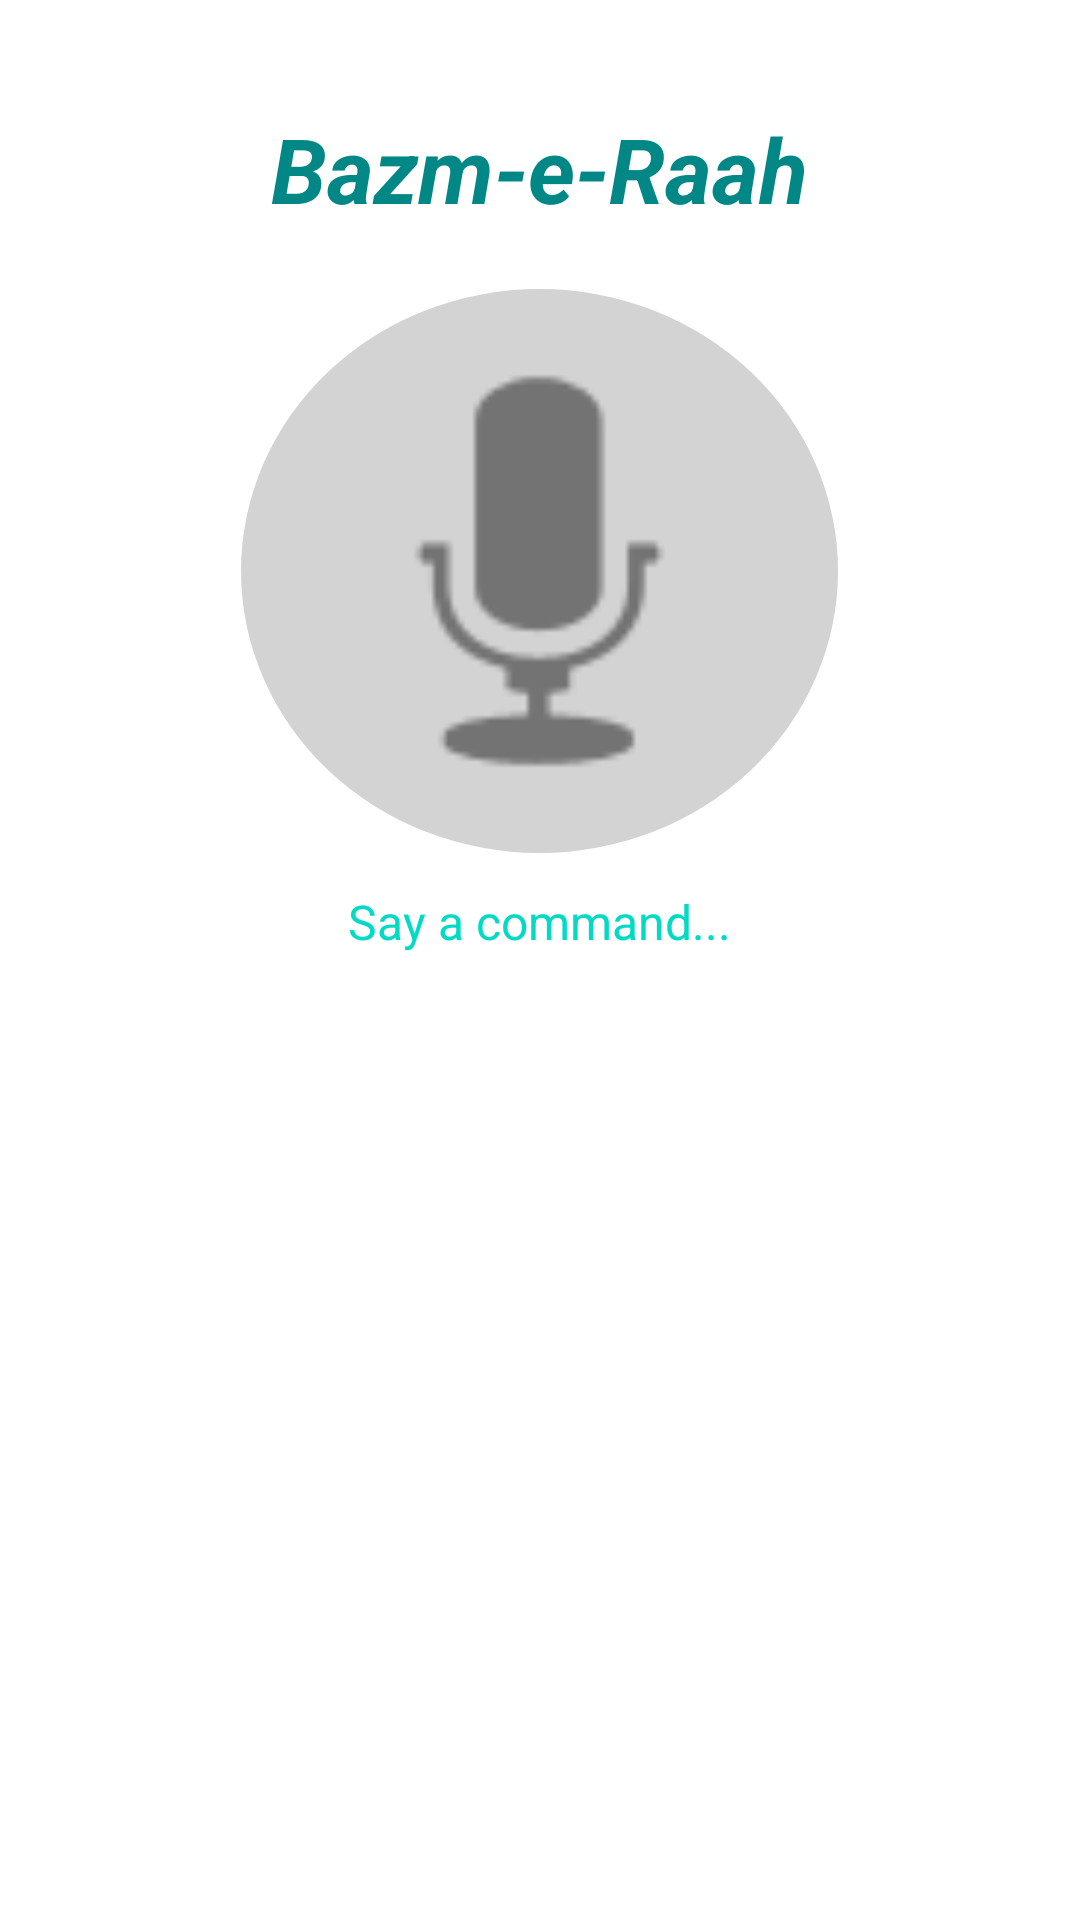

Produce the Android XML layout that renders to this screen, including the resource entries it uses.
<!-- AndroidManifest.xml: activity theme Theme.BazmERaah -->
<!-- res/layout/activity_main.xml -->
<?xml version="1.0" encoding="utf-8"?>
<LinearLayout xmlns:android="http://schemas.android.com/apk/res/android"
    xmlns:card_view="http://schemas.android.com/apk/res-auto"
    android:layout_width="match_parent"
    android:layout_height="match_parent"
    android:orientation="vertical"
    android:background="?android:windowBackground"
    android:padding="16dp">

    <TextView
        android:id="@+id/tvAppTitle"
        android:layout_width="wrap_content"
        android:layout_height="wrap_content"
        android:text="Bazm-e-Raah"
        android:textSize="30sp"
        android:textStyle="bold|italic"
        android:layout_marginTop="20dp"
        android:textColor="@color/teal_700"
        android:layout_gravity="center_horizontal"
        android:paddingBottom="20dp" />

    <ImageButton
        android:id="@+id/btnMic"
        android:layout_width="199dp"
        android:layout_height="188dp"
        android:layout_gravity="center"
        android:background="@drawable/circle_bg"
        android:src="@android:drawable/ic_btn_speak_now"
        android:tint="?attr/colorPrimary"
        android:contentDescription="Start voice command" />

    <TextView
        android:id="@+id/tvTranscript"
        android:layout_width="wrap_content"
        android:layout_height="wrap_content"
        android:text="Say a command..."
        android:textSize="16sp"
        android:textColor="@color/teal_200"
        android:layout_gravity="center_horizontal"
        android:paddingTop="12dp"
        android:paddingBottom="24dp" />

    
    <LinearLayout
        android:layout_width="match_parent"
        android:layout_height="wrap_content"
        android:orientation="horizontal"
        android:gravity="center"
        android:weightSum="2"
        android:paddingBottom="12dp">

        <androidx.cardview.widget.CardView
            android:layout_width="0dp"
            android:layout_height="120dp"
            android:layout_weight="1"
            android:layout_margin="8dp"
            card_view:cardCornerRadius="16dp"
            card_view:cardBackgroundColor="?attr/colorPrimary">

            <Button
                android:id="@+id/btnMemory"
                android:layout_width="match_parent"
                android:layout_height="match_parent"
                android:text="Memory"
                android:textSize="18sp"
                android:textColor="?attr/colorOnPrimary"
                android:background="@android:color/transparent" />
        </androidx.cardview.widget.CardView>

        <androidx.cardview.widget.CardView
            android:layout_width="0dp"
            android:layout_height="120dp"
            android:layout_weight="1"
            android:layout_margin="8dp"
            card_view:cardCornerRadius="16dp"
            card_view:cardBackgroundColor="?attr/colorPrimary">

            <Button
                android:id="@+id/btnSettings"
                android:layout_width="match_parent"
                android:layout_height="match_parent"
                android:text="Settings"
                android:textSize="18sp"
                android:textColor="?attr/colorOnPrimary"
                android:background="@android:color/transparent" />
        </androidx.cardview.widget.CardView>
    </LinearLayout>

    <LinearLayout
        android:layout_width="match_parent"
        android:layout_height="wrap_content"
        android:orientation="horizontal"
        android:gravity="center"
        android:weightSum="2">

        <androidx.cardview.widget.CardView
            android:layout_width="0dp"
            android:layout_height="120dp"
            android:layout_weight="1"
            android:layout_margin="8dp"
            card_view:cardCornerRadius="16dp"
            card_view:cardBackgroundColor="?attr/colorPrimary">

            <Button
                android:id="@+id/btnHelp"
                android:layout_width="match_parent"
                android:layout_height="match_parent"
                android:text="Help"
                android:textSize="18sp"
                android:textColor="?attr/colorOnPrimary"
                android:background="@android:color/transparent" />
        </androidx.cardview.widget.CardView>

        <androidx.cardview.widget.CardView
            android:layout_width="0dp"
            android:layout_height="120dp"
            android:layout_weight="1"
            android:layout_margin="8dp"
            card_view:cardCornerRadius="16dp"
            card_view:cardBackgroundColor="?attr/colorPrimary">

            <Button
                android:id="@+id/btnWeather"
                android:layout_width="match_parent"
                android:layout_height="match_parent"
                android:text="Weather"
                android:textSize="18sp"
                android:textColor="?attr/colorOnPrimary"
                android:background="@android:color/transparent" />
        </androidx.cardview.widget.CardView>
    </LinearLayout>

</LinearLayout>
<!-- resources referenced by this layout -->
<resources>
  <color name="teal_200">#03DAC5</color>
  <color name="teal_700">#018786</color>
  <!-- drawable circle_bg (drawable) -->
  <shape xmlns:android="http://schemas.android.com/apk/res/android"
      android:shape="oval">
      <solid android:color="@color/light_gray" />
      <size
          android:width="200dp"
          android:height="200dp"/>
  </shape>
  <style name="Theme.BazmERaah" parent="Base.Theme.BazmERaah" />
  <color name="light_gray">#D3D3D3</color>
  <style name="Base.Theme.BazmERaah" parent="Theme.Material3.DayNight.NoActionBar">
          <item name="colorPrimary">@color/teal_700</item>
          <item name="colorPrimaryVariant">@color/teal_700</item>
          <item name="colorSecondary">@color/teal_700</item>
          <item name="android:windowBackground">@color/black</item>
      </style>
  <color name="black">#000000</color>
</resources>
